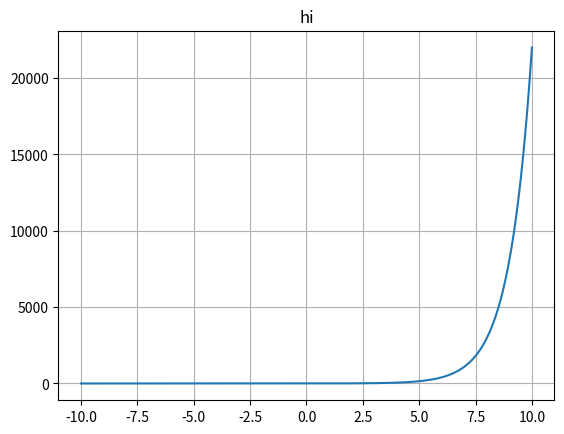

Python code for this plot:
import numpy as np 
import matplotlib.pyplot as plt 
x=np.arange(-10,10,0.001)
y=np.exp(x)
plt.plot(x,y)
plt.title("hi")
plt.grid()
plt.show()